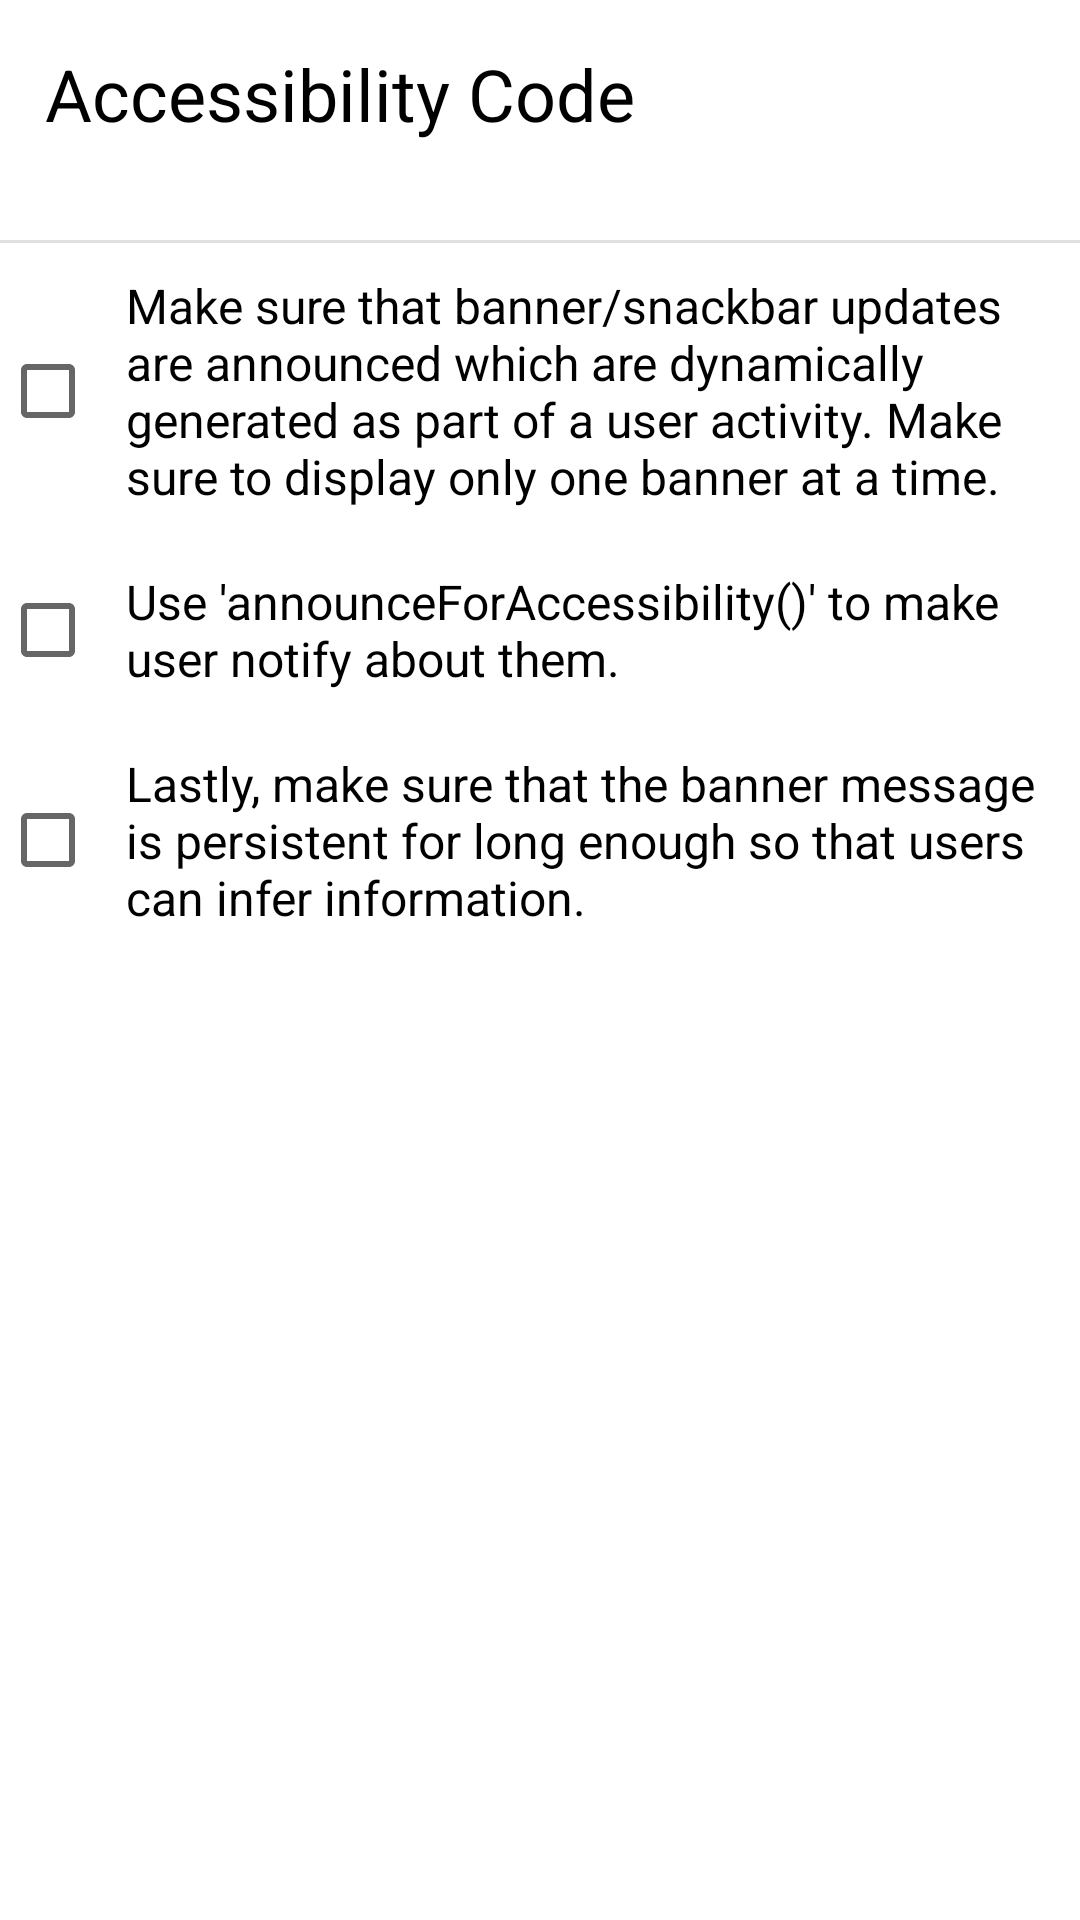

Here is an Android app screen rendered from its layout file. Give the layout XML and the strings, colors and styles it references.
<!-- AndroidManifest.xml: application theme Theme.Component -->
<!-- res/layout/banner_bottom_sheet.xml -->
<?xml version="1.0" encoding="utf-8"?>
<LinearLayout xmlns:android="http://schemas.android.com/apk/res/android"
    android:layout_width="match_parent"
    android:layout_height="match_parent"
    android:orientation="vertical">

    <LinearLayout
        android:layout_width="match_parent"
        android:layout_height="wrap_content"
        android:orientation="horizontal"
        android:padding="15dp">

        <TextView
            android:layout_width="250dp"
            android:layout_height="50dp"
            android:text="Accessibility Code"
            android:textColor="@color/black"
            android:textSize="24sp"
            android:accessibilityHeading="true"/>

        <ImageView
            android:layout_width="48dp"
            android:layout_height="48dp"
            android:contentDescription="Close Dialog"
            android:src="@drawable/baseline_close_24"
            android:id="@+id/close"/>

    </LinearLayout>

    <com.google.android.material.divider.MaterialDivider
        android:layout_width="match_parent"
        android:layout_height="wrap_content"/>

    <ScrollView
        android:layout_width="match_parent"
        android:layout_height="match_parent">

    <LinearLayout
        android:layout_width="wrap_content"
        android:layout_height="wrap_content"
        android:orientation="vertical"
        android:id="@+id/code">

        <CheckBox
            android:layout_width="match_parent"
            android:layout_height="wrap_content"
            android:id="@+id/bannerCode1"
            android:padding="10dp"
            android:textColor="@color/black"
            android:textSize="16sp"
            android:text="Make sure that banner/snackbar updates are announced which are dynamically generated as part of a user activity. Make sure to display only one banner at a time."/>

        <CheckBox
            android:layout_width="match_parent"
            android:layout_height="wrap_content"
            android:id="@+id/bannerCode2"
            android:padding="10dp"
            android:textColor="@color/black"
            android:textSize="16sp"
            android:text="Use 'announceForAccessibility()' to make user notify about them."/>


        <CheckBox
            android:layout_width="match_parent"
            android:layout_height="wrap_content"
            android:id="@+id/bannerCode3"
            android:padding="10dp"
            android:textColor="@color/black"
            android:textSize="16sp"
            android:text="Lastly, make sure that the banner message is persistent for long enough so that users can infer information."/>

    </LinearLayout>

    </ScrollView>

</LinearLayout>
<!-- resources referenced by this layout -->
<resources>
  <color name="black">#FF000000</color>
  <style name="Theme.Component" parent="Theme.MaterialComponents.DayNight.DarkActionBar">
          
          <item name="colorPrimary">@color/purple_500</item>
          <item name="colorPrimaryVariant">@color/purple_700</item>
          <item name="colorOnPrimary">@color/white</item>
          
          <item name="colorSecondary">@color/teal_200</item>
          <item name="colorSecondaryVariant">@color/teal_700</item>
          <item name="colorOnSecondary">@color/black</item>
          
          <item name="android:statusBarColor">?attr/colorPrimaryVariant</item>
          
      </style>
  <color name="purple_500">#FF6200EE</color>
  <color name="purple_700">#FF3700B3</color>
  <color name="white">#FFFFFFFF</color>
  <color name="teal_200">#FF03DAC5</color>
  <color name="teal_700">#FF018786</color>
</resources>
